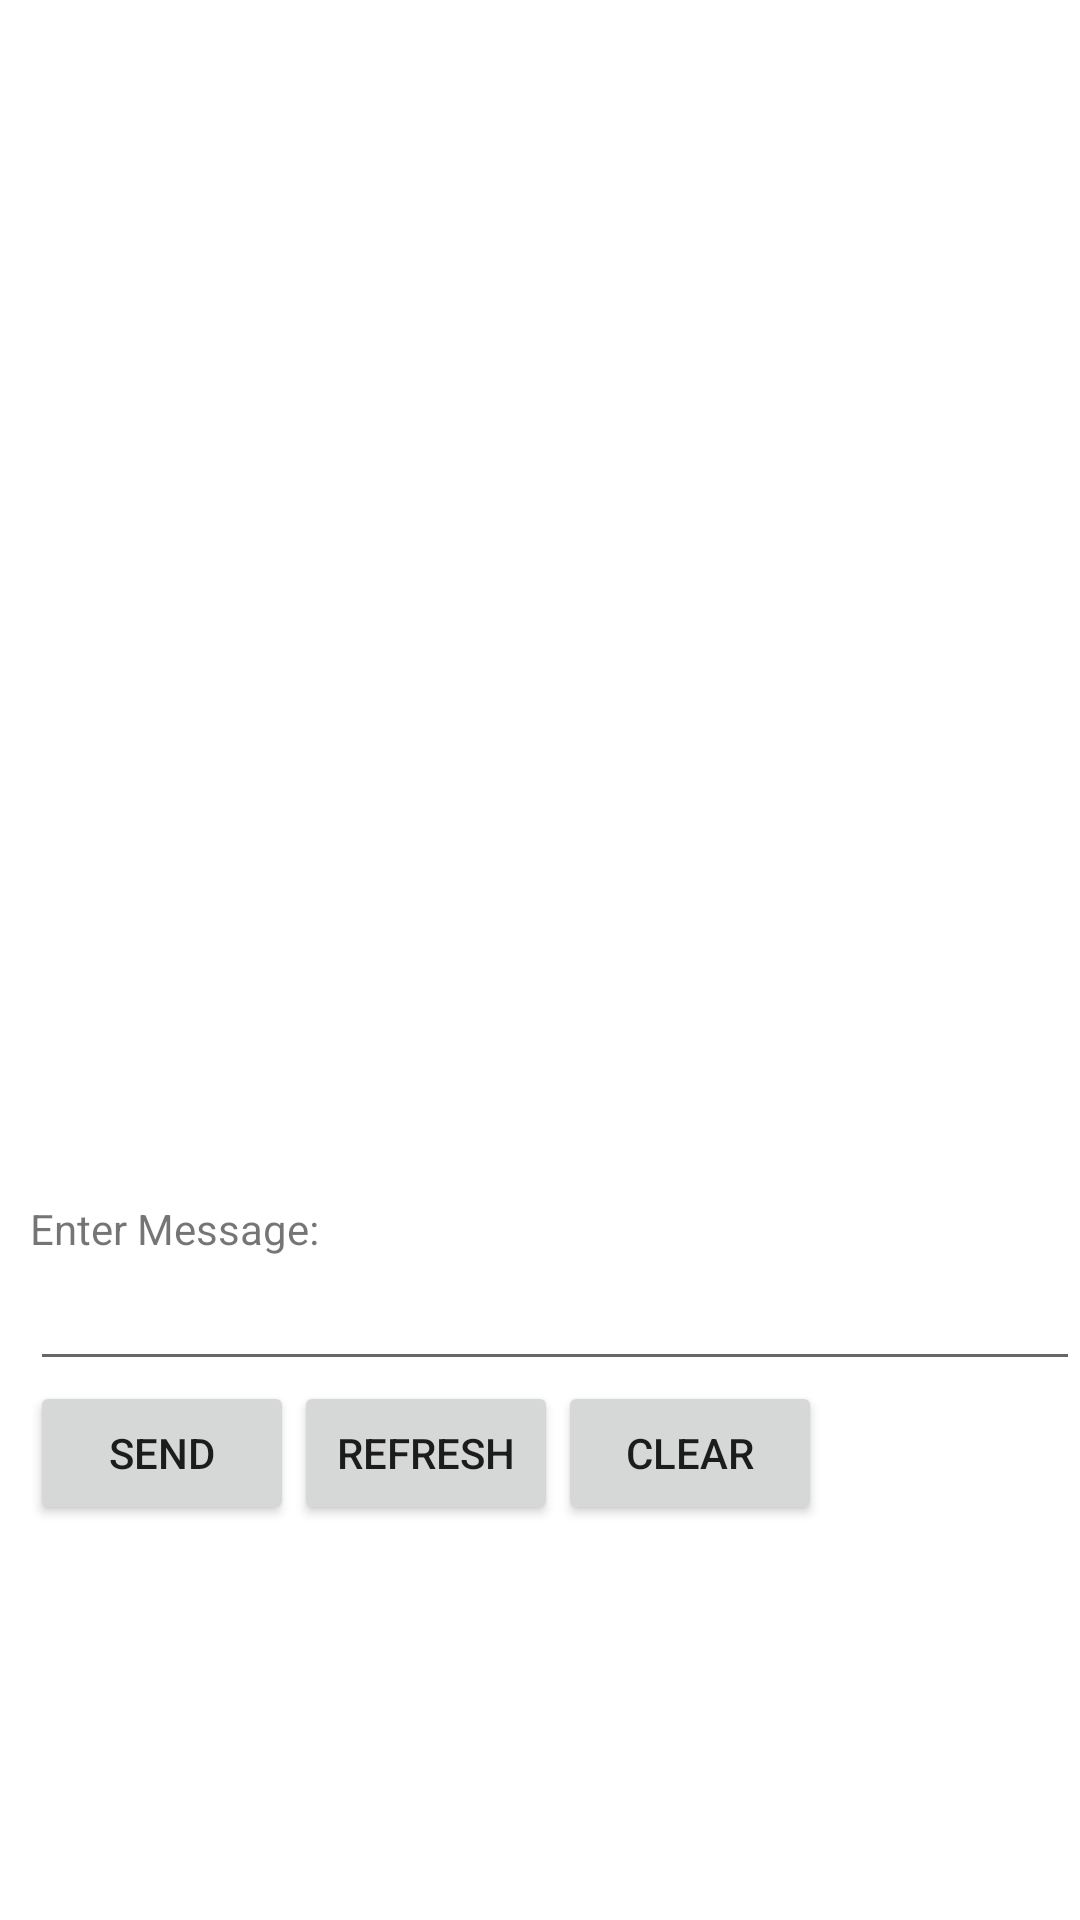

Produce the Android XML layout that renders to this screen, including the resource entries it uses.
<!-- AndroidManifest.xml: application theme AppTheme -->
<!-- res/layout/activity_chat.xml -->
<?xml version="1.0" encoding="utf-8"?>
<LinearLayout xmlns:android="http://schemas.android.com/apk/res/android"

    android:orientation="vertical" android:layout_width="match_parent"
    android:layout_height="match_parent"
    android:weightSum="1"
    android:paddingStart="10dp">
<ScrollView
    android:layout_width="fill_parent"
    android:layout_height="fill_parent">

<LinearLayout
    android:layout_width="fill_parent"
    android:layout_height="fill_parent"
    android:orientation="vertical">
    <TextView
        android:layout_width="fill_parent"
        android:layout_height="400dp"
        android:id="@+id/messagesList"
        android:layout_gravity="right"
        android:textSize="20sp"
        android:scrollbars="vertical" />

    <TextView
        android:layout_width="wrap_content"
        android:layout_height="wrap_content"
        android:text="Enter Message:"
        android:id="@+id/textView6"
        android:singleLine="true" />

    <EditText
        android:layout_width="match_parent"
        android:layout_height="wrap_content"
        android:inputType="textMultiLine"
        android:ems="10"
        android:id="@+id/MessageTextField" />

    <RelativeLayout
        android:layout_width="match_parent"
        android:layout_height="wrap_content">

        <Button
            android:layout_width="wrap_content"
            android:layout_height="wrap_content"
            android:text="Send"
            android:id="@+id/bSendWS"
            android:onClick="SendMessageToTxt"/>

        <Button
            android:layout_width="wrap_content"
            android:layout_height="wrap_content"
            android:text="REFRESH"
            android:id="@+id/bRefresh"
            android:layout_alignParentTop="true"
            android:layout_toEndOf="@+id/bSendWS"
            android:onClick="refreshMessages"/>

        <Button
            android:layout_width="wrap_content"
            android:layout_height="wrap_content"
            android:text="CLEAR"
            android:id="@+id/bClearMessages"
            android:layout_alignParentTop="true"
            android:layout_toEndOf="@+id/bRefresh"
            android:onClick="ClearMessages"/>
    </RelativeLayout>
</LinearLayout>
</ScrollView>


</LinearLayout>
<!-- resources referenced by this layout -->
<resources>
  <style name="AppTheme" parent="Theme.AppCompat.Light.DarkActionBar">
          
          <item name="colorPrimary">@color/colorPrimary</item>
          <item name="colorPrimaryDark">@color/colorPrimaryDark</item>
          <item name="colorAccent">@color/colorAccent</item>
          <item name="android:colorBackground">@color/app_background</item>
      </style>
  <color name="colorPrimary">#5eab1f</color>
  <color name="colorPrimaryDark">#589442</color>
  <color name="colorAccent">#FF4081</color>
</resources>
